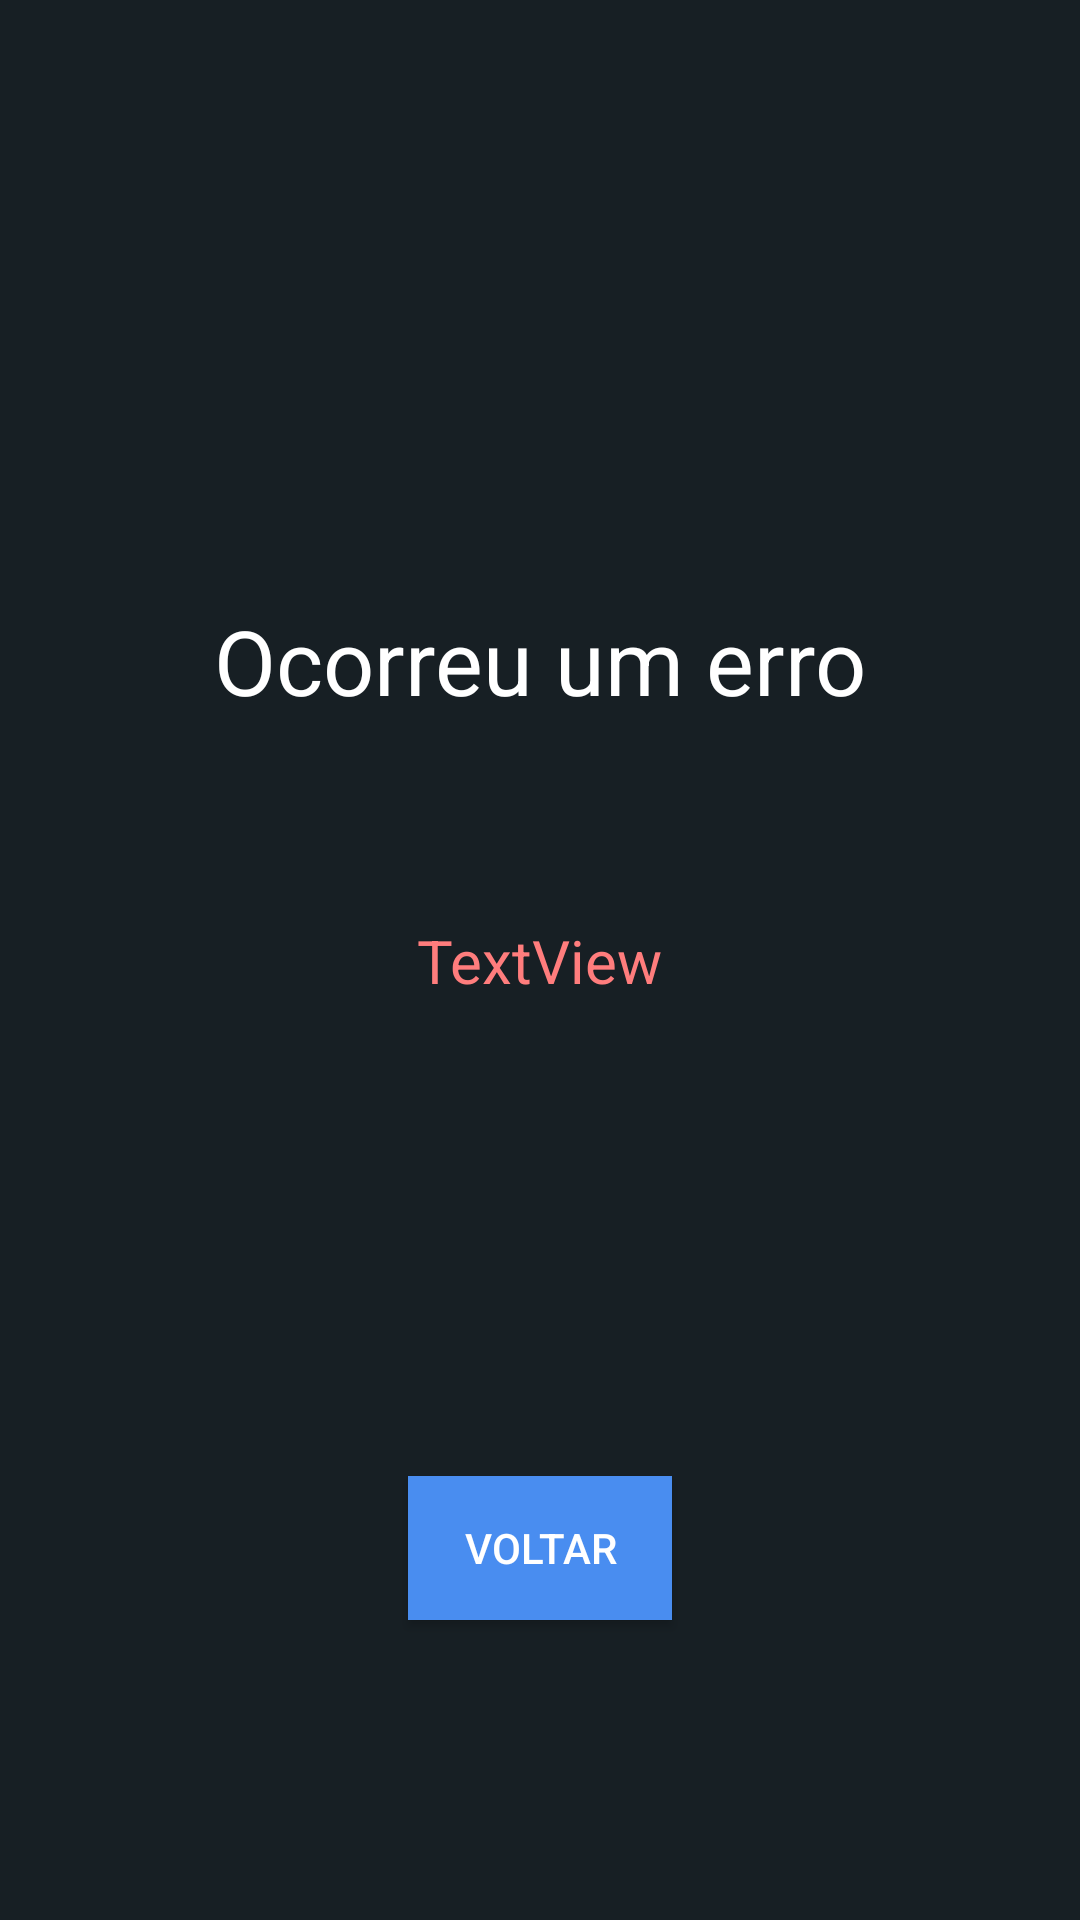

Android layout source for this screen:
<!-- AndroidManifest.xml: application theme AppTheme -->
<!-- res/layout/activity_error.xml -->
<?xml version="1.0" encoding="utf-8"?>
<androidx.constraintlayout.widget.ConstraintLayout xmlns:android="http://schemas.android.com/apk/res/android"
    xmlns:app="http://schemas.android.com/apk/res-auto"
    xmlns:tools="http://schemas.android.com/tools"
    android:layout_width="match_parent"
    android:layout_height="match_parent"
    android:background="#171F24"
    tools:context=".view.ErrorActivity">


    <TextView
        android:id="@+id/anErrorHasOccurred"
        android:layout_width="wrap_content"
        android:layout_height="wrap_content"
        android:layout_marginBottom="200dp"
        android:text="Ocorreu um erro"
        android:textColor="#FFFFFF"
        android:textSize="30dp"
        app:layout_constraintBottom_toBottomOf="parent"
        app:layout_constraintEnd_toEndOf="parent"
        app:layout_constraintStart_toStartOf="parent"
        app:layout_constraintTop_toTopOf="parent" />

    <TextView
        android:id="@+id/errorText"
        android:layout_width="wrap_content"
        android:layout_height="wrap_content"
        android:text="TextView"
        android:textColor="#FF7D7D"
        android:textSize="20dp"
        app:layout_constraintBottom_toBottomOf="parent"
        app:layout_constraintEnd_toEndOf="parent"
        app:layout_constraintStart_toStartOf="parent"
        app:layout_constraintTop_toTopOf="parent" />

    <Button
        android:id="@+id/exitButton"
        android:onClick="onClickInExit"
        android:layout_width="wrap_content"
        android:layout_height="wrap_content"
        android:layout_marginBottom="100dp"
        android:text="VOLTAR"
        android:textColor="#FFFFFF"
        android:background="#498DF0"
        app:layout_constraintBottom_toBottomOf="parent"
        app:layout_constraintEnd_toEndOf="parent"
        app:layout_constraintStart_toStartOf="parent" />

</androidx.constraintlayout.widget.ConstraintLayout>
<!-- resources referenced by this layout -->
<resources>
  <style name="AppTheme" parent="Theme.AppCompat.Light.NoActionBar">
          
          <item name="colorPrimary">@color/colorPrimary</item>
          <item name="colorPrimaryDark">@color/colorPrimaryDark</item>
          <item name="colorAccent">#0F7EFF</item>
      </style>
  <color name="colorPrimary">#008577</color>
  <color name="colorPrimaryDark">#00574B</color>
</resources>
